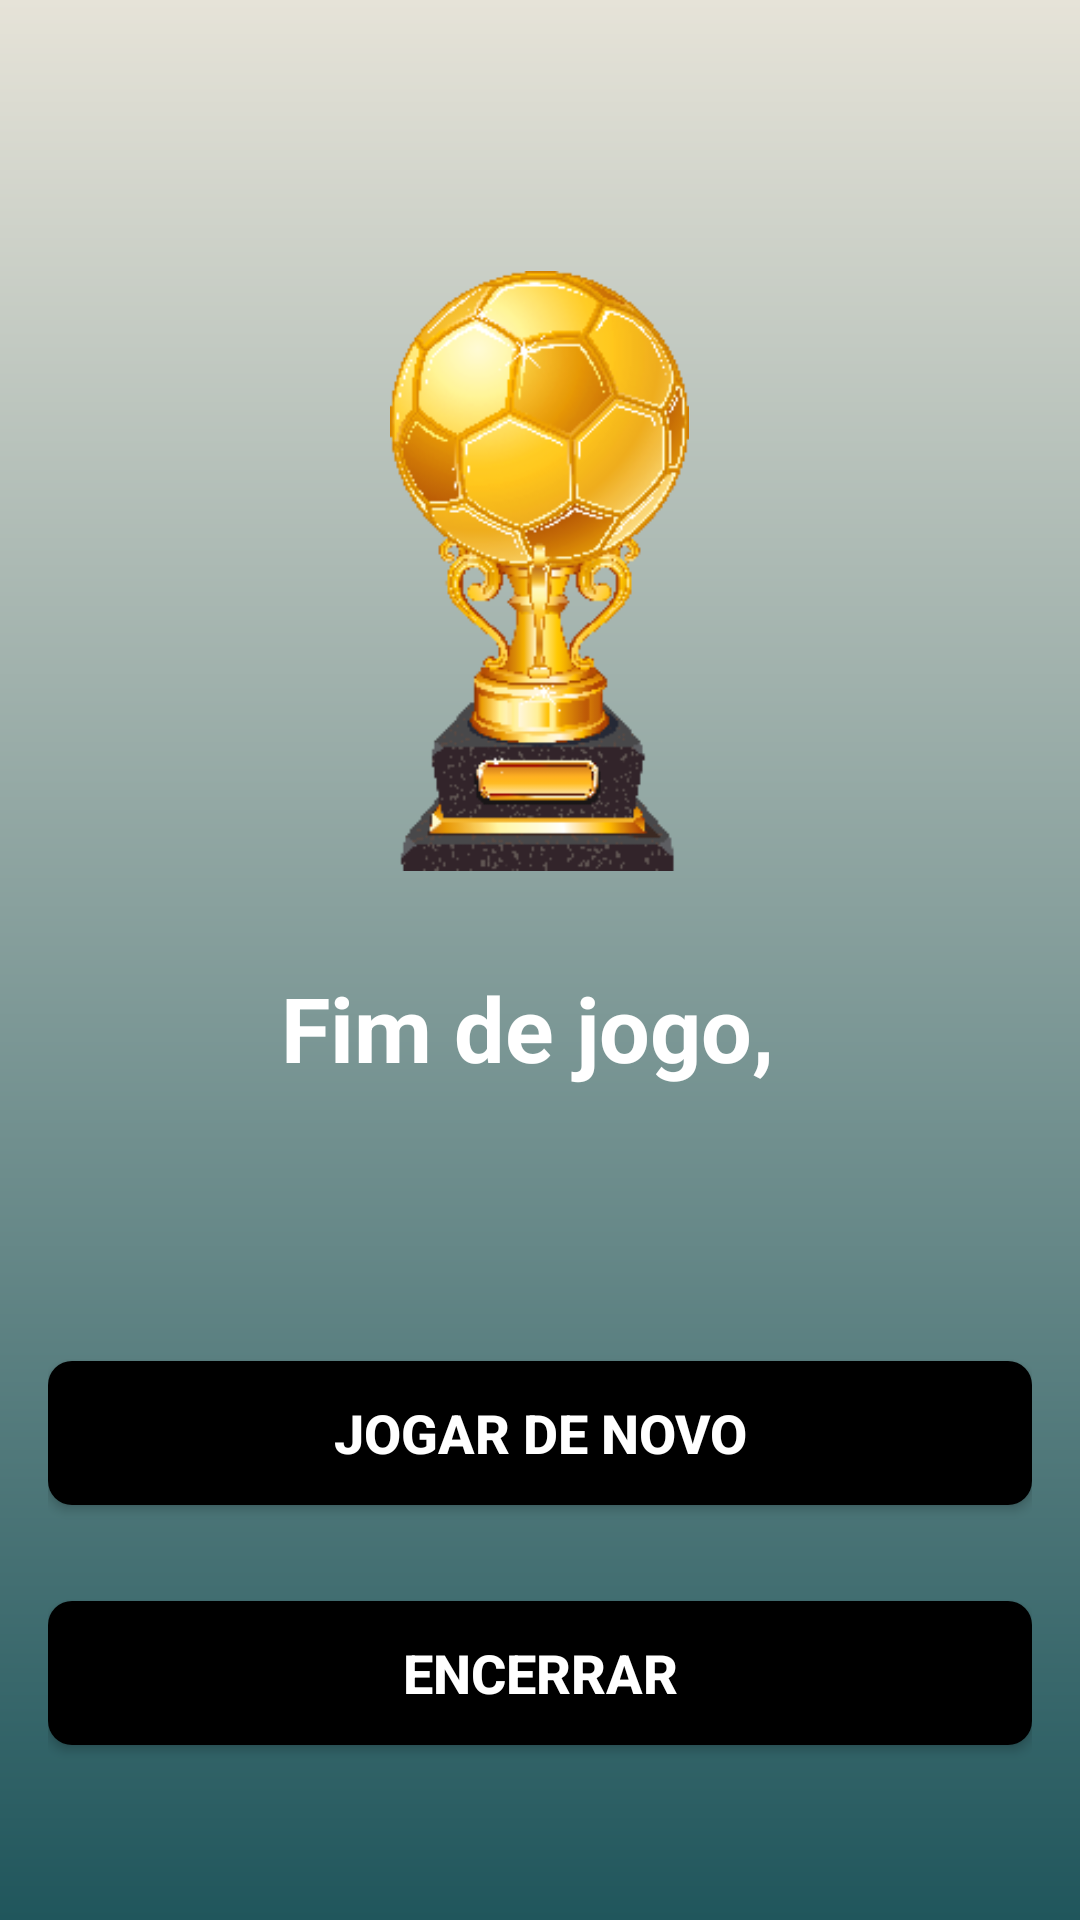

The Android layout XML behind this screen, and the referenced resources:
<!-- AndroidManifest.xml: activity theme NoActionBarTheme -->
<!-- res/layout/activity_result.xml -->
<?xml version="1.0" encoding="utf-8"?>
<LinearLayout xmlns:android="http://schemas.android.com/apk/res/android"
    xmlns:tools="http://schemas.android.com/tools"
    android:layout_width="match_parent"
    android:layout_height="match_parent"
    android:layout_gravity="center"
    android:background="@drawable/background_gradient"
    android:gravity="center"
    android:orientation="vertical"
    android:padding="16dp"
    tools:context=".ResultActivity">

    <ImageView
        android:layout_width="wrap_content"
        android:layout_height="200dp"
        android:layout_marginTop="32dp"
        android:contentDescription="@string/result_screen_img_soccer_trophy"
        android:src="@drawable/soccer_trophy" />

    <LinearLayout
        android:layout_width="match_parent"
        android:layout_height="wrap_content"
        android:orientation="horizontal"
        android:layout_gravity="center_horizontal"
        android:textAlignment="center"
        android:layout_marginTop="32dp">
        <TextView
            android:layout_width="wrap_content"
            android:layout_height="wrap_content"
            android:layout_weight="1"
            android:textColor="@color/white"
            android:text="@string/text_view_congrats"
            android:textAlignment="textEnd"
            android:textSize="30sp"
            android:textStyle="bold" />

        <TextView
            android:id="@+id/text_view_player_name"
            android:layout_width="wrap_content"
            android:layout_height="wrap_content"
            android:layout_marginStart="8dp"
            android:layout_weight="1"
            android:textAlignment="textStart"
            android:textColor="@color/white"
            android:textSize="30sp"
            android:textStyle="bold"
            tools:text="Nome" />

    </LinearLayout>

    <TextView
        android:id="@+id/text_view_score"
        android:layout_width="match_parent"
        android:layout_height="wrap_content"
        android:layout_marginTop="32dp"
        android:textAlignment="center"
        android:textSize="20sp"
        android:textColor="@color/white"
        tools:text="Você obteve X pontos de 10" />

    <Button
        android:id="@+id/btn_play_again"
        android:layout_width="match_parent"
        android:layout_height="wrap_content"
        android:layout_marginTop="32dp"
        android:background="@drawable/rounded_button"
        android:text="@string/btn_play_again"
        android:textColor="@color/white"
        android:textSize="18sp"
        android:textStyle="bold" />

    <Button
        android:id="@+id/btn_finish"
        android:layout_width="match_parent"
        android:layout_height="wrap_content"
        android:layout_marginTop="32dp"
        android:background="@drawable/rounded_button"
        android:text="@string/btn_finish"
        android:textColor="@color/white"
        android:textSize="18sp"
        android:textStyle="bold" />

</LinearLayout>
<!-- resources referenced by this layout -->
<resources>
  <color name="white">#FFFFFFFF</color>
  <!-- drawable background_gradient (drawable) -->
  <?xml version = "1.0" encoding = "utf-8" ?>
  <shape
      android:shape="rectangle"
      xmlns:android = "http://schemas.android.com/apk/res/android" >
  
      <gradient
          android:startColor = "@color/medium_green"
          android:endColor = "@color/light_cream"
          android:angle = "90"
          android:type="linear"/>
  </shape>
  <!-- drawable rounded_button (drawable) -->
  <?xml version="1.0" encoding="utf-8"?>
  <shape xmlns:tools="http://schemas.android.com/tools"
      xmlns:android="http://schemas.android.com/apk/res/android"
      tools:ignore="ExtraText">
      android:shape="rectangle">
      <solid android:color="@color/black" />
      <corners
          android:bottomLeftRadius="8dp"
          android:bottomRightRadius="8dp"
          android:topLeftRadius="8dp"
          android:topRightRadius="8dp" />
  </shape>
  <!-- drawable soccer_trophy: png bitmap (drawable, 35680 bytes) -->
  <string name="btn_finish">Encerrar</string>
  <string name="btn_play_again">Jogar de novo</string>
  <string name="result_screen_img_soccer_trophy">soccer trophy</string>
  <string name="text_view_congrats">Fim de jogo,</string>
  <style name="NoActionBarTheme" parent="Theme.AppCompat.Light.NoActionBar">
          
          <item name="colorPrimary">@color/medium_green</item>
          <item name="colorPrimaryVariant">@color/black</item>
          <item name="colorOnPrimary">@color/white</item>
          
          <item name="colorSecondary">@color/dark_green</item>
          <item name="colorSecondaryVariant">@color/medium_green</item>
          <item name="colorOnSecondary">@color/black</item>
          
          <item name="android:statusBarColor" tools:targetApi="l">?attr/colorPrimaryVariant</item>
          
      </style>
  <color name="medium_green">#20565c</color>
  <color name="light_cream">#e6e3d8</color>
  <color name="black">#FF000000</color>
  <color name="dark_green">#004D40</color>
</resources>
